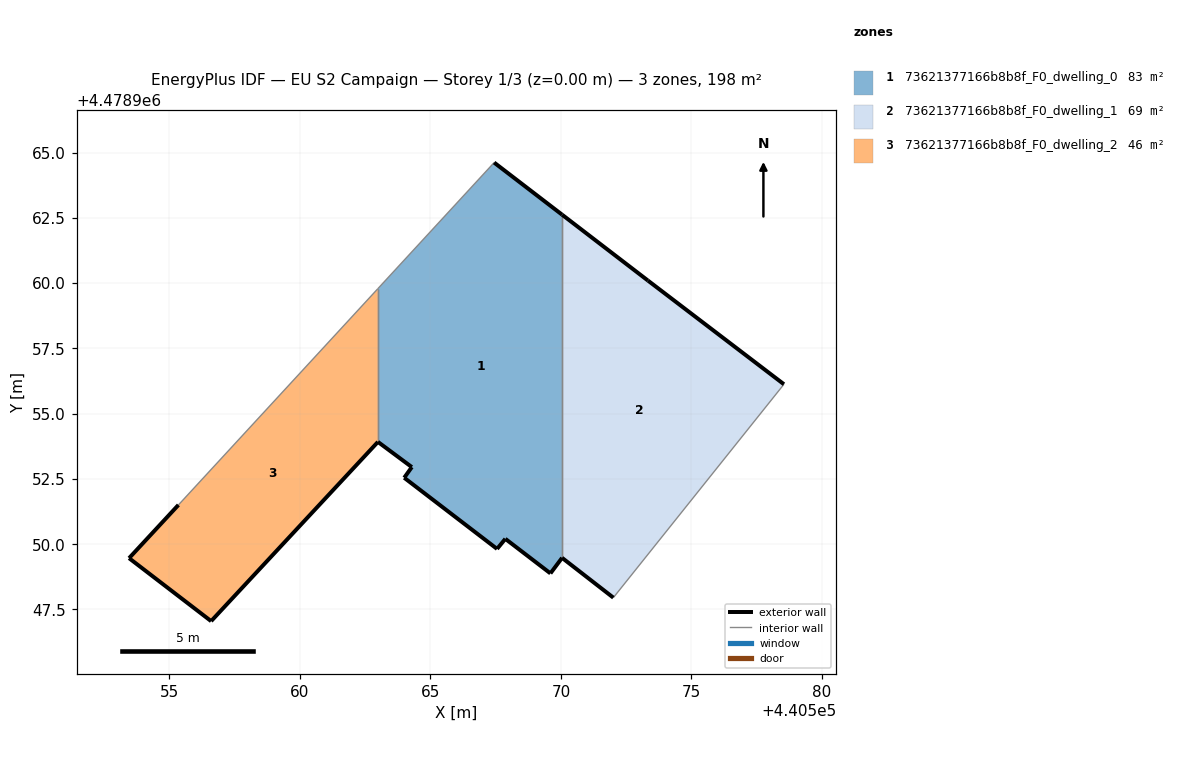
=== STOREY PLAN SPEC (per zone: floor XY polygon, exterior-wall plan segments, windows/doors) ===
zone 1: 73621377166b8b8f_F0_dwelling_0  (83.0 m²)
  floor: (440569.60, 4478948.88) (440570.04, 4478949.48) (440570.04, 4478962.62) (440567.44, 4478964.62) (440562.99, 4478959.79) (440562.99, 4478953.92) (440564.29, 4478952.95) (440564.00, 4478952.55) (440567.55, 4478949.82) (440567.87, 4478950.21)
  exterior wall: (440570.04, 4478949.48) – (440569.60, 4478948.88)  [0.7 m]
  exterior wall: (440569.60, 4478948.88) – (440567.87, 4478950.21)  [2.2 m]
  exterior wall: (440567.87, 4478950.21) – (440567.55, 4478949.82)  [0.5 m]
  exterior wall: (440567.55, 4478949.82) – (440564.00, 4478952.55)  [4.5 m]
  exterior wall: (440564.00, 4478952.55) – (440564.29, 4478952.95)  [0.5 m]
  exterior wall: (440564.29, 4478952.95) – (440562.99, 4478953.92)  [1.6 m]
  exterior wall: (440567.44, 4478964.62) – (440570.04, 4478962.62)  [3.3 m]
  interior walls: 3
zone 2: 73621377166b8b8f_F0_dwelling_1  (68.8 m²)
  floor: (440572.01, 4478947.95) (440578.54, 4478956.13) (440573.33, 4478960.10) (440570.04, 4478962.62) (440570.04, 4478949.48)
  exterior wall: (440573.33, 4478960.10) – (440578.54, 4478956.13)  [6.6 m]
  exterior wall: (440572.01, 4478947.95) – (440570.04, 4478949.48)  [2.5 m]
  exterior wall: (440570.04, 4478962.62) – (440573.33, 4478960.10)  [4.1 m]
  interior walls: 2
zone 3: 73621377166b8b8f_F0_dwelling_2  (46.4 m²)
  floor: (440556.60, 4478947.05) (440562.99, 4478953.92) (440562.99, 4478959.79) (440555.35, 4478951.50) (440553.46, 4478949.47)
  exterior wall: (440556.60, 4478947.05) – (440553.46, 4478949.47)  [4.0 m]
  exterior wall: (440553.46, 4478949.47) – (440555.35, 4478951.50)  [2.8 m]
  exterior wall: (440562.99, 4478953.92) – (440556.60, 4478947.05)  [9.4 m]
  interior walls: 2

=== DERIVED (storey summary) ===
Building: EU S2 Campaign
Storey: 1 of 3  (floor level z = 0.00 m)
Storey gross floor area: 198.3 m²
Zones on this storey: 3
  - 73621377166b8b8f_F0_dwelling_0: floor 83.0 m²; exterior wall 13.3 m (39.9 m²); WWR 0.0%
  - 73621377166b8b8f_F0_dwelling_1: floor 68.8 m²; exterior wall 13.2 m (39.5 m²); WWR 0.0%
  - 73621377166b8b8f_F0_dwelling_2: floor 46.4 m²; exterior wall 16.1 m (48.4 m²); WWR 0.0%
Zone adjacency (shared interzone walls):
  - 73621377166b8b8f_F0_dwelling_0 ↔ 73621377166b8b8f_F0_dwelling_1
  - 73621377166b8b8f_F0_dwelling_0 ↔ 73621377166b8b8f_F0_dwelling_2